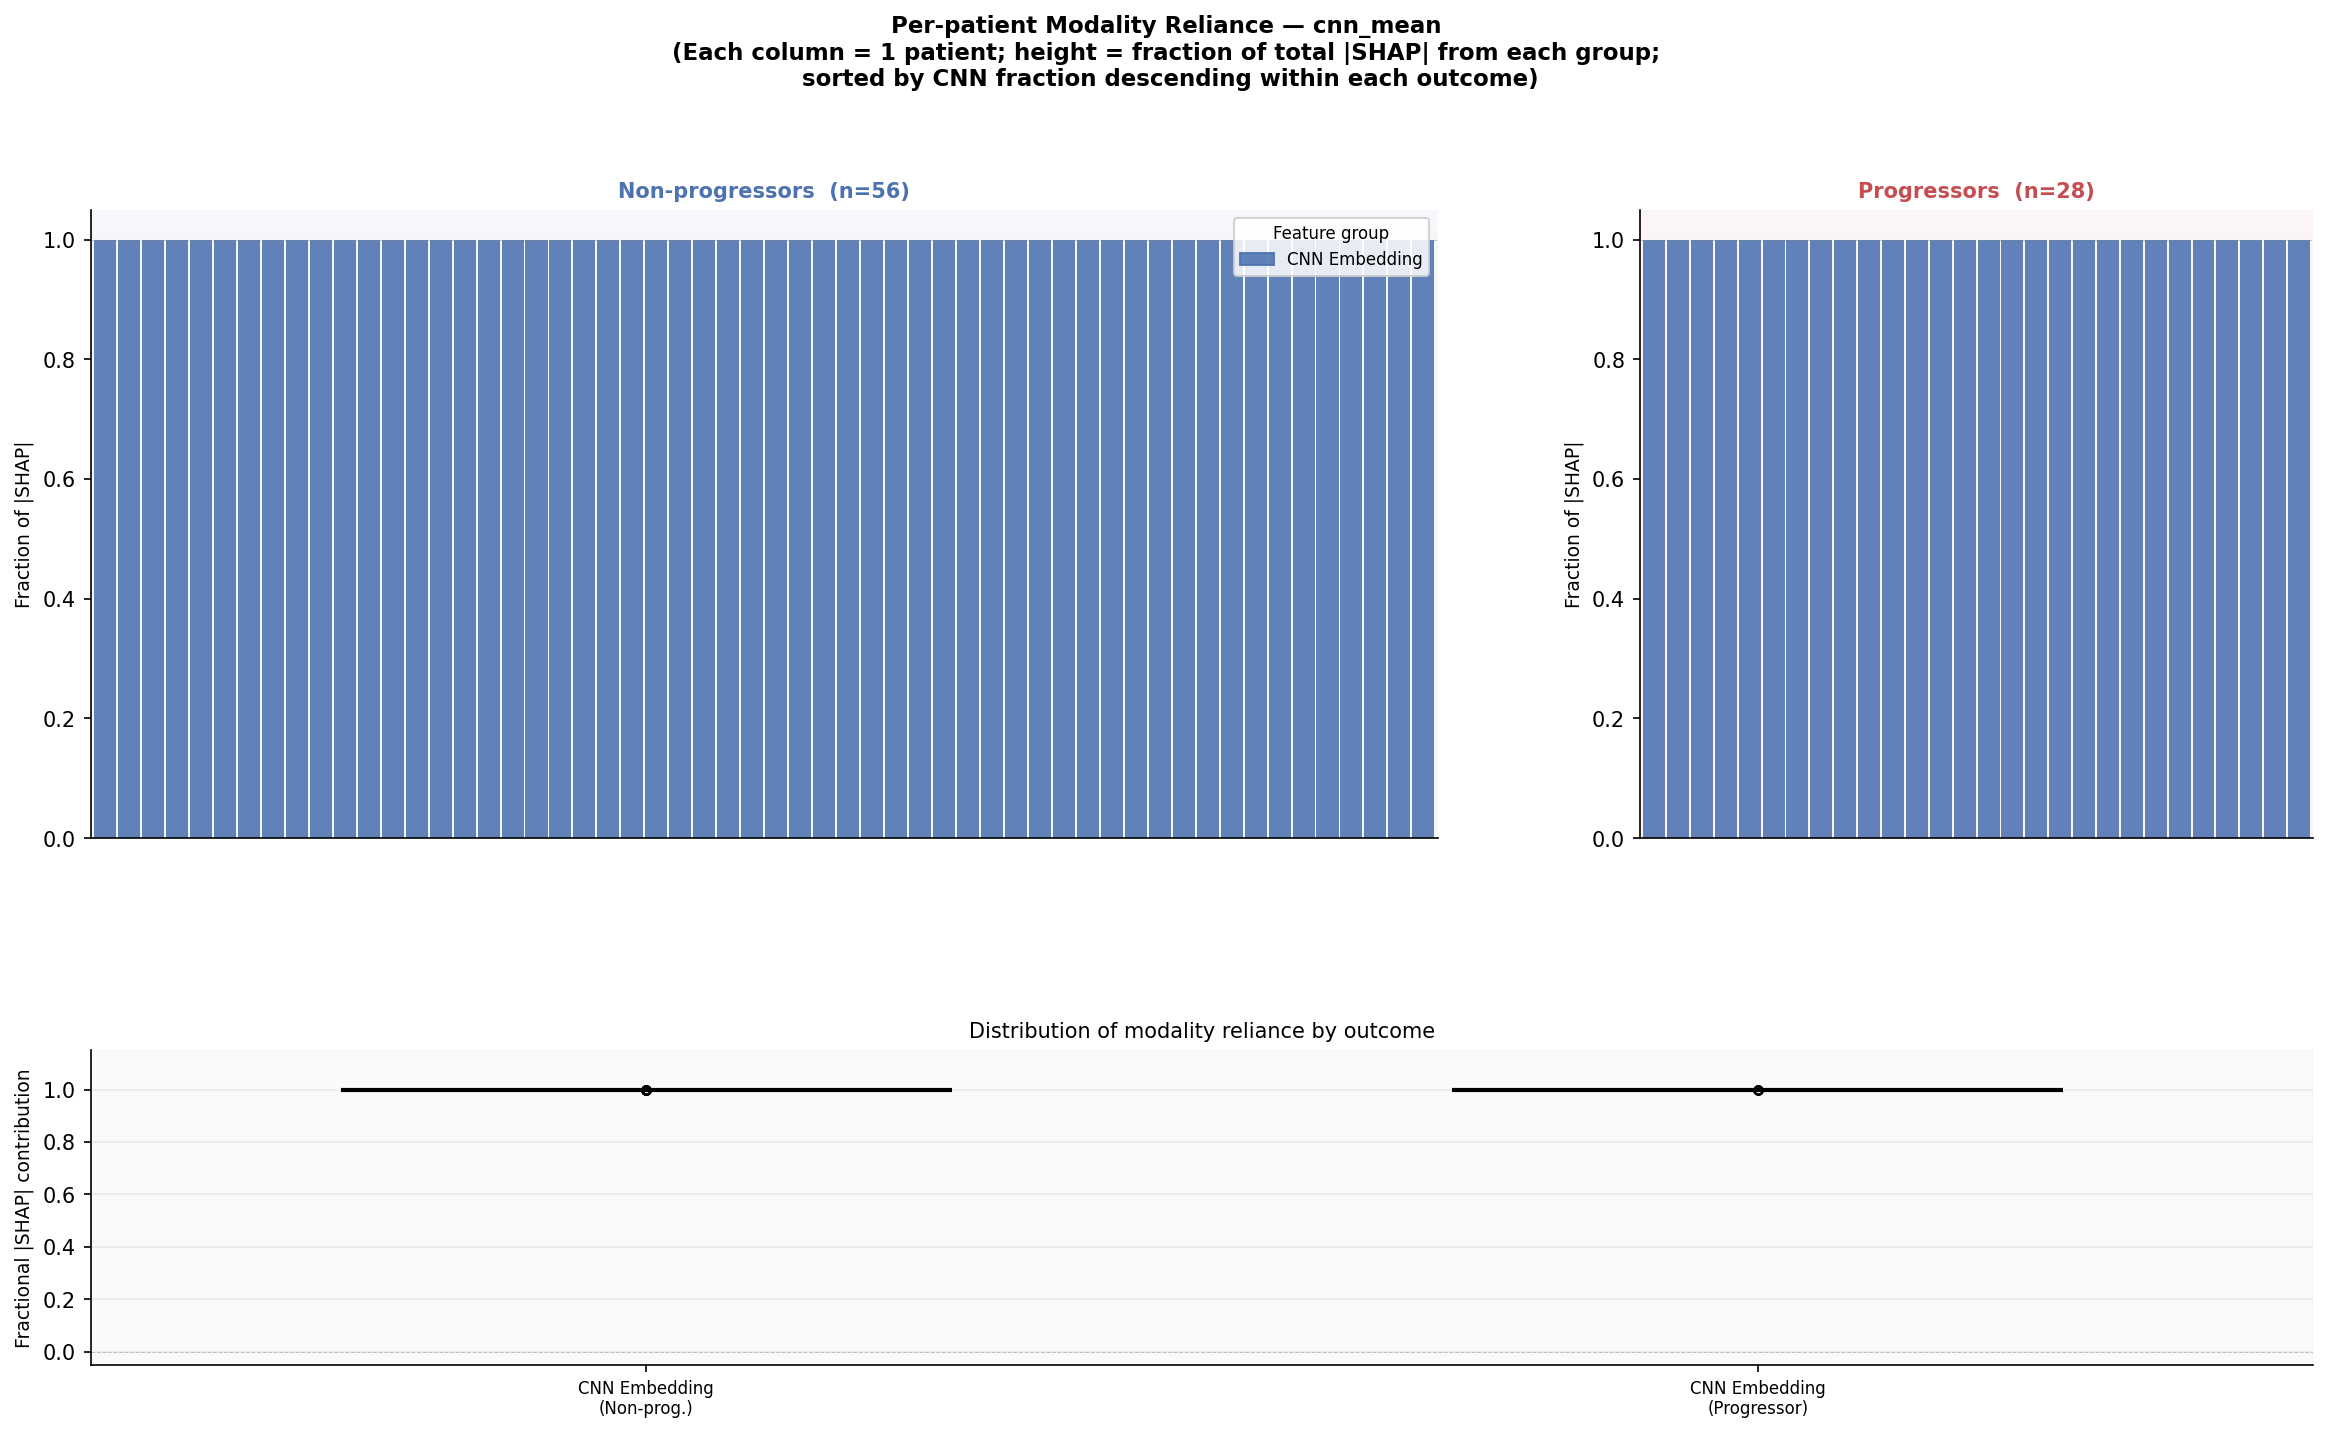

The table this chart was drawn from, first rows:
CNN Embedding, outcome, patient_idx
1.0, 1, 0
1.0, 0, 1
1.0, 0, 2
1.0, 0, 3
1.0, 0, 4
1.0, 1, 5
1.0, 1, 6
1.0, 0, 7
1.0, 0, 8
1.0, 0, 9
1.0, 1, 10
1.0, 0, 11
1.0, 0, 12
1.0, 0, 13
1.0, 0, 14
1.0, 0, 15
1.0, 1, 16
1.0, 1, 17
1, 1, 18
1, 0, 19
1, 0, 20
1, 0, 21
1, 0, 22
1.0, 0, 23
1.0, 1, 24
1, 0, 25
1, 1, 26
1, 0, 27
1, 0, 28
1.0, 0, 29
1.0, 1, 30
1, 1, 31
1.0, 1, 32
1, 0, 33
1, 0, 34
1.0, 0, 35
1.0, 1, 36
1.0, 1, 37
1.0, 1, 38
1.0, 0, 39
1.0, 1, 40
1.0, 0, 41
1.0, 0, 42
1.0, 0, 43
1.0, 0, 44
1.0, 1, 45
1.0, 0, 46
1.0, 0, 47
1.0, 1, 48
1.0, 0, 49
1.0, 0, 50
1.0, 0, 51
1.0, 0, 52
1, 0, 53
1.0, 0, 54
1.0, 0, 55
1.0, 0, 56
1.0, 0, 57
1.0, 0, 58
1.0, 0, 59
... 24 more rows
